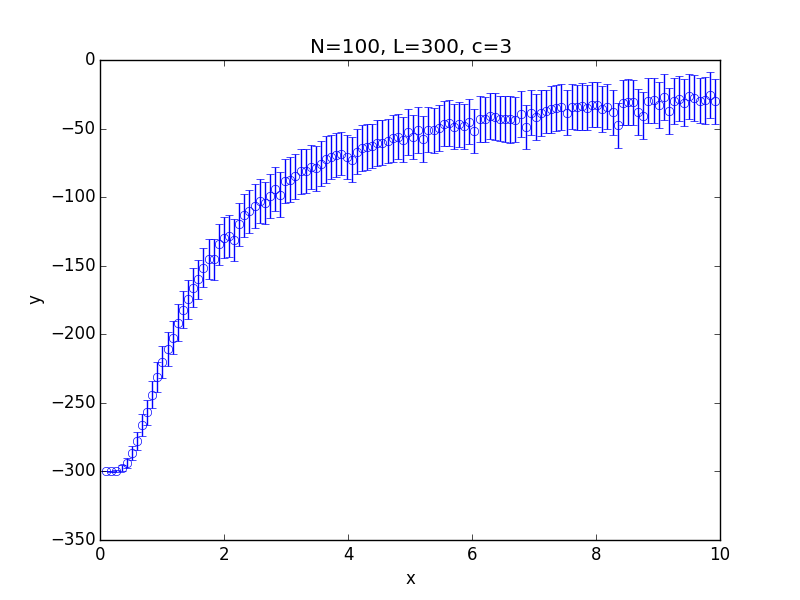

The file beside this chart, header and first rows:
x; 0.100000; 0.182500; 0.265000; 0.347500; 0.430000; 0.512500; 0.595000; 0.677500; 0.760000; 0.842500; 0.925000; 1.007500; 1.090000; 1.172500; 1.255000; 1.337500; 1.420000; 1.502500; 1.585000; 1.667500; 1.750000; 1.832500; 1.915000
y; -300; -300; -299.6; -297.7; -293.7; -286.4; -277.5; -266.2; -257; -244.1; -231.1; -220.4; -210.8; -202.3; -191.4; -182; -174.6; -166; -160; -151.3; -144.9; -145.3; -134.4
std; 0.000000; 0.2207; 0.9282; 2.225; 3.521; 4.966; 6.579; 7.953; 8.909; 9.98; 10.81; 11.8; 12.31; 12.14; 13.2; 13.45; 14.01; 14.04; 14.26; 14.55; 14.65; 14.71; 15.13
